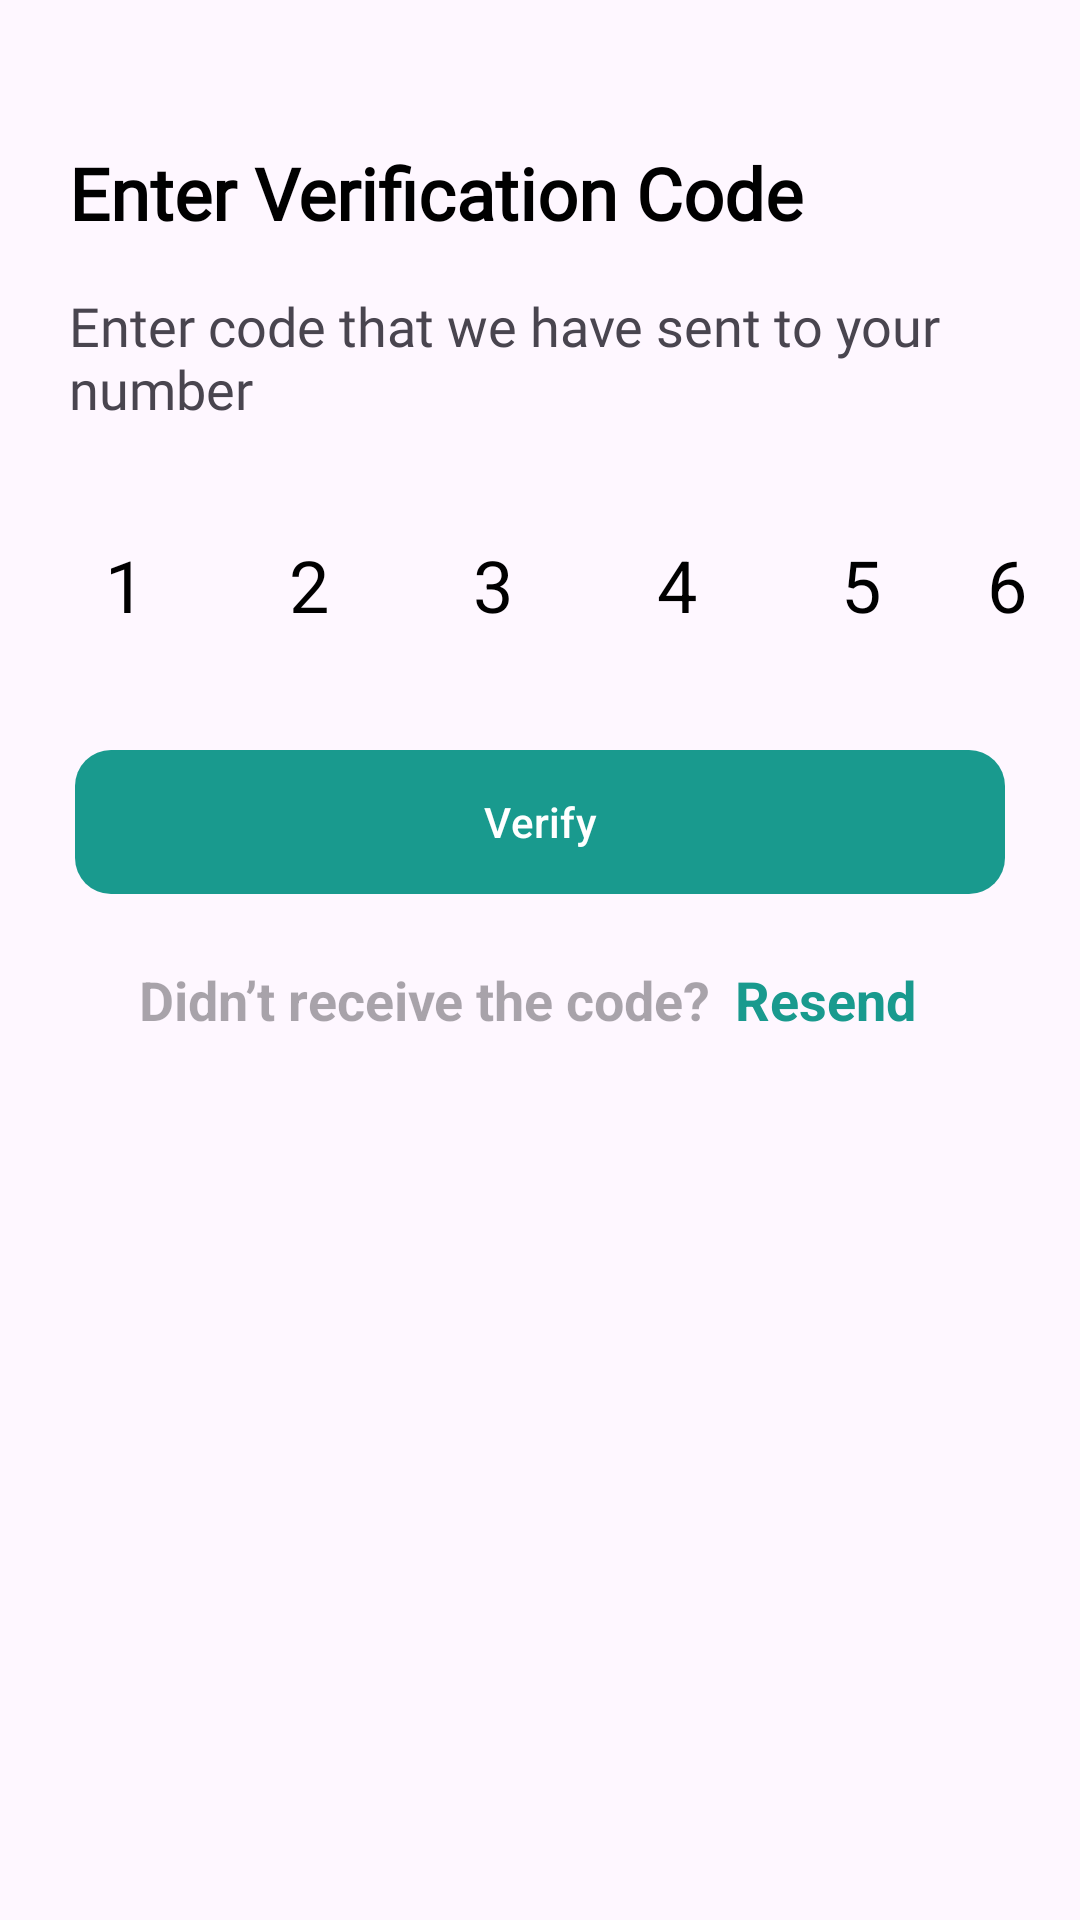

The Android layout XML behind this screen, and the referenced resources:
<!-- AndroidManifest.xml: application theme Theme.HealthOk -->
<!-- res/layout/fragment_forget_password_verify_otp.xml -->
<?xml version="1.0" encoding="utf-8"?>
<androidx.constraintlayout.widget.ConstraintLayout xmlns:android="http://schemas.android.com/apk/res/android"
    xmlns:app="http://schemas.android.com/apk/res-auto"
    xmlns:tools="http://schemas.android.com/tools"
    android:layout_width="match_parent"
    android:layout_height="match_parent"
    tools:context=".ui.authentication.forgetpassword.ForgetPasswordVerifyOtp">

    <LinearLayout
        android:id="@+id/linearLayout"
        android:layout_width="match_parent"
        android:layout_height="wrap_content"
        android:layout_marginStart="15dp"
        android:layout_marginTop="40dp"
        android:layout_marginEnd="15dp"
        android:orientation="vertical"
        app:layout_constraintEnd_toEndOf="parent"
        app:layout_constraintHorizontal_bias="0.5"
        app:layout_constraintStart_toStartOf="parent"
        app:layout_constraintTop_toTopOf="parent">

        <TextView
            android:id="@+id/textView"
            android:layout_width="match_parent"
            android:layout_height="wrap_content"
            android:layout_margin="8dp"
            android:fontFamily="@font/inter_bold"
            android:text="Enter Verification Code"
            android:textColor="@color/black"
            android:textSize="24sp"
            android:textStyle="bold" />

        <TextView
            android:id="@+id/textView2"
            android:layout_width="match_parent"
            android:layout_height="wrap_content"
            android:layout_margin="8dp"
            android:fontFamily="@font/inter"
            android:text="Enter code that we have sent to your number "
            android:textSize="18sp" />

    </LinearLayout>

    <LinearLayout
        android:id="@+id/linearLayout2"
        android:layout_width="match_parent"
        android:layout_height="wrap_content"
        android:layout_margin="15dp"
        android:layout_marginTop="45dp"
        android:gravity="center"
        android:orientation="horizontal"
        app:layout_constraintEnd_toEndOf="parent"
        app:layout_constraintHorizontal_bias="0.0"
        app:layout_constraintStart_toStartOf="parent"
        app:layout_constraintTop_toBottomOf="@+id/linearLayout">

        <EditText
            android:id="@+id/ffpvo_et_otp1"
            android:layout_width="wrap_content"
            android:layout_height="wrap_content"
            android:background="@drawable/background_drawable_edit_text"
            android:maxLines="1"
            android:paddingStart="20dp"
            android:paddingTop="14dp"
            android:paddingEnd="20dp"
            android:paddingBottom="14dp"
            android:text="1"
            android:textColor="@color/black"
            android:textSize="24sp" />

        <EditText
            android:id="@+id/ffpvo_et_otp2"
            android:layout_width="wrap_content"
            android:layout_height="wrap_content"
            android:layout_marginStart="8dp"
            android:background="@drawable/background_drawable_edit_text"
            android:maxLines="1"
            android:paddingStart="20dp"
            android:paddingTop="14dp"
            android:paddingEnd="20dp"
            android:paddingBottom="14dp"
            android:text="2"
            android:textColor="@color/black"
            android:textSize="24sp" />

        <EditText
            android:id="@+id/ffpvo_et_otp3"
            android:layout_width="wrap_content"
            android:layout_height="wrap_content"
            android:layout_marginStart="8dp"
            android:background="@drawable/background_drawable_edit_text"
            android:maxLines="1"
            android:paddingStart="20dp"
            android:paddingTop="14dp"
            android:paddingEnd="20dp"
            android:paddingBottom="14dp"
            android:text="3"
            android:textColor="@color/black"
            android:textSize="24sp" />

        <EditText
            android:id="@+id/ffpvo_et_otp4"
            android:layout_width="wrap_content"
            android:layout_height="wrap_content"
            android:layout_marginStart="8dp"
            android:background="@drawable/background_drawable_edit_text"
            android:maxLines="1"
            android:paddingStart="20dp"
            android:paddingTop="14dp"
            android:paddingEnd="20dp"
            android:paddingBottom="14dp"
            android:text="4"
            android:textColor="@color/black"
            android:textSize="24sp" />

        <EditText
            android:id="@+id/ffpvo_et_otp5"
            android:layout_width="wrap_content"
            android:layout_height="wrap_content"
            android:layout_marginStart="8dp"
            android:background="@drawable/background_drawable_edit_text"
            android:maxLines="1"
            android:paddingStart="20dp"
            android:paddingTop="14dp"
            android:paddingEnd="20dp"
            android:paddingBottom="14dp"
            android:text="5"
            android:textColor="@color/black"
            android:textSize="24sp" />

        <EditText
            android:id="@+id/ffpvo_et_otp7"
            android:layout_width="wrap_content"
            android:layout_height="wrap_content"
            android:layout_marginStart="8dp"
            android:background="@drawable/background_drawable_edit_text"
            android:maxLines="1"
            android:paddingStart="20dp"
            android:paddingTop="14dp"
            android:paddingEnd="20dp"
            android:paddingBottom="14dp"
            android:text="6"
            android:textColor="@color/black"
            android:textSize="24sp" />

    </LinearLayout>

    <com.google.android.material.button.MaterialButton
        android:id="@+id/ffpupe_btn_verify_otp"
        android:layout_width="match_parent"
        android:layout_height="wrap_content"
        android:layout_gravity="center"
        android:layout_margin="25dp"
        android:layout_marginTop="35dp"
        android:background="@drawable/background_button_green"
        android:text="Verify"
        app:layout_constraintEnd_toEndOf="parent"
        app:layout_constraintHorizontal_bias="0.461"
        app:layout_constraintStart_toStartOf="parent"
        app:layout_constraintTop_toBottomOf="@+id/linearLayout2" />

    <LinearLayout
        android:layout_width="match_parent"
        android:layout_height="wrap_content"
        android:layout_marginStart="30dp"
        android:layout_marginTop="15dp"
        android:layout_marginEnd="30dp"
        android:orientation="horizontal"
        app:layout_constraintEnd_toEndOf="parent"
        app:layout_constraintHorizontal_bias="0.0"
        app:layout_constraintStart_toStartOf="parent"
        android:gravity="center"
        app:layout_constraintTop_toBottomOf="@+id/ffpupe_btn_verify_otp">

        <TextView
            android:id="@+id/signupText"
            android:layout_width="wrap_content"
            android:layout_height="wrap_content"
            android:hint="Didn’t receive the code?"
            android:textSize="18sp"
            android:textStyle="bold"
            />


        <TextView
            android:id="@+id/signup_tv"
            android:layout_width="wrap_content"
            android:layout_height="wrap_content"
            android:padding="8dp"
            android:text="Resend"
            android:textColor="@color/primary"
            android:textSize="18sp"
            android:textStyle="bold" />

    </LinearLayout>
</androidx.constraintlayout.widget.ConstraintLayout>
<!-- resources referenced by this layout -->
<resources>
  <color name="black">#FF000000</color>
  <color name="primary">#199A8E</color>
  <!-- drawable background_button_green (drawable) -->
  <?xml version="1.0" encoding="utf-8"?>
  <shape xmlns:android="http://schemas.android.com/apk/res/android"
      android:shape="rectangle">
  
      <solid
          android:color="@color/primary"/>
  
      <corners android:radius="12dp"/>
  
  </shape>
  <style name="Theme.HealthOk" parent="Base.Theme.HealthOk" />
  <style name="Base.Theme.HealthOk" parent="Theme.Material3.DayNight.NoActionBar">
          
          
          <item name="colorPrimary">@color/primary</item>
          <item name="android:colorPrimaryDark">@color/primaryDark</item>
          <item name="colorOnPrimary">@color/white</item>
          <item name="android:statusBarColor">@color/primary</item>
      </style>
  <color name="primaryDark">#07453F</color>
  <color name="white">#FFFFFFFF</color>
</resources>
